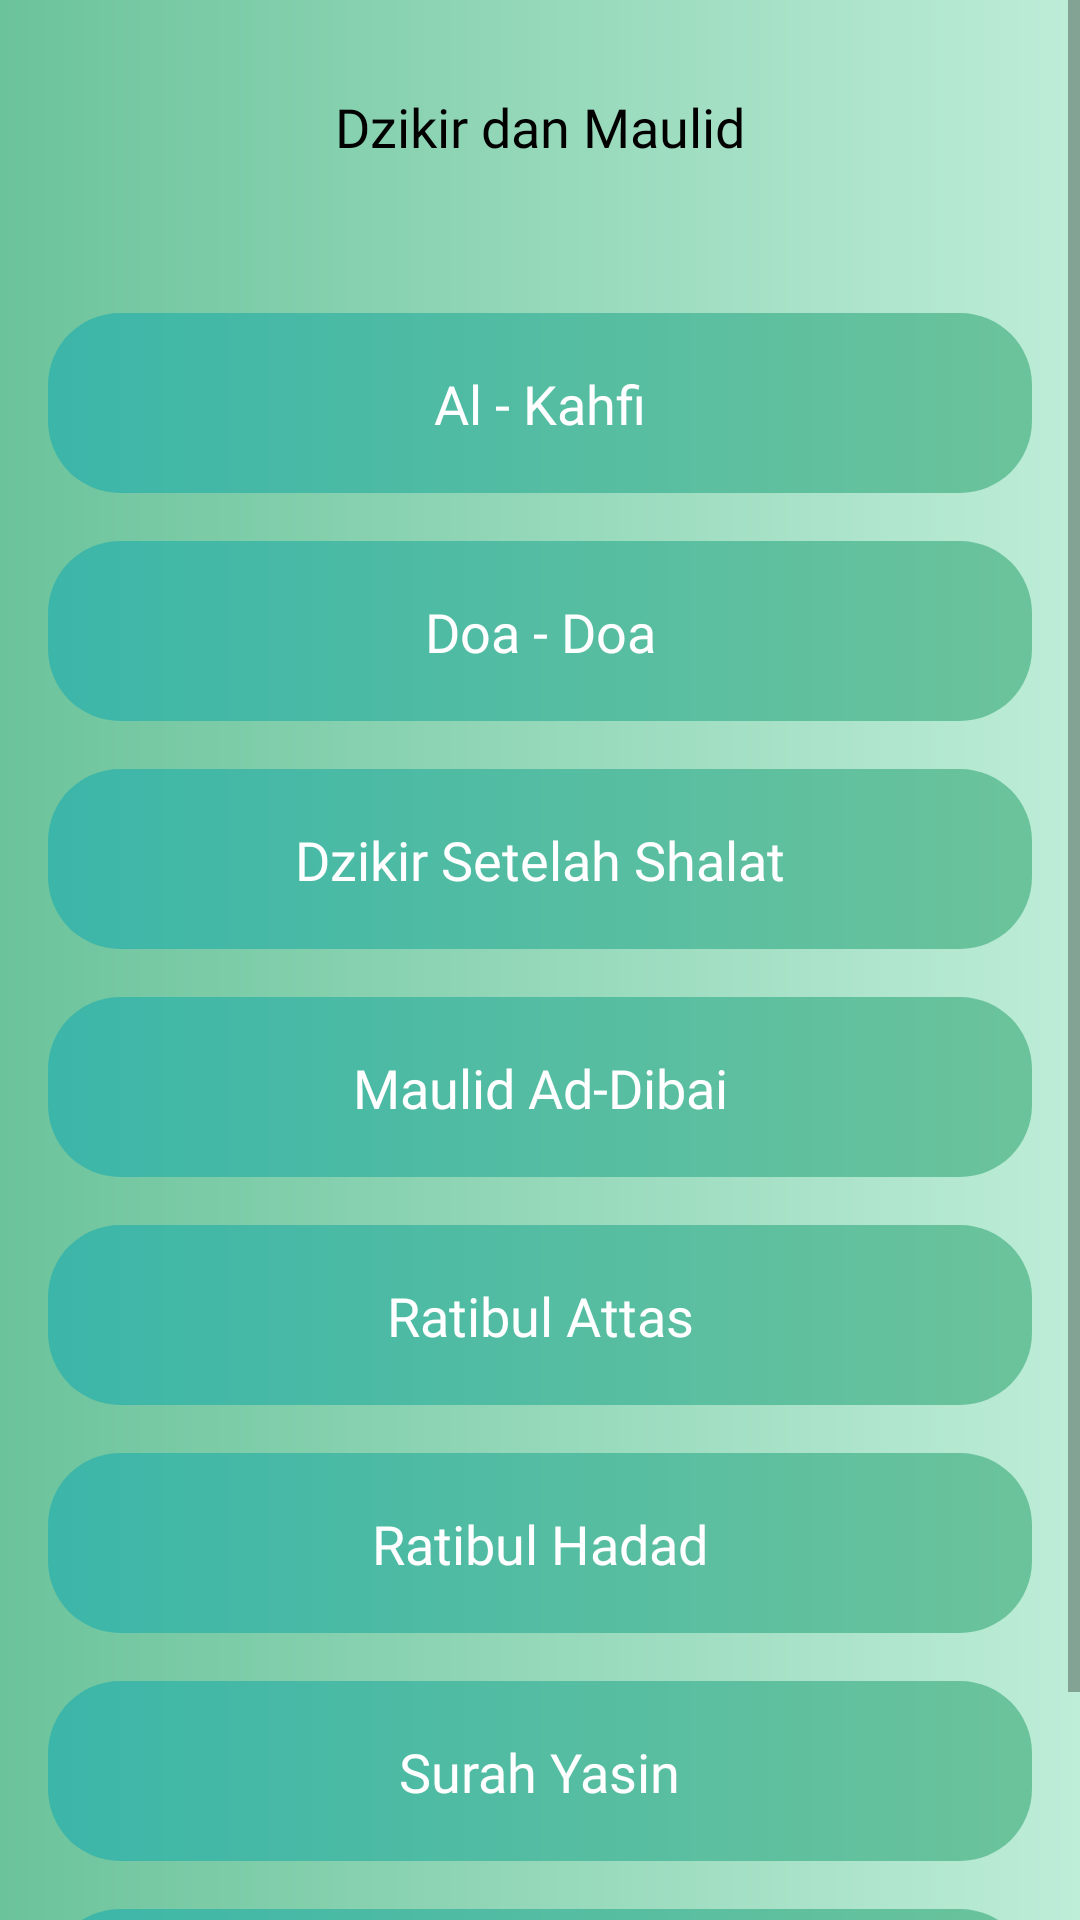

Android layout source for this screen:
<!-- AndroidManifest.xml: application theme Theme.PPIH -->
<!-- res/layout/activity_f2_home.xml -->
<?xml version="1.0" encoding="utf-8"?>
<ScrollView
    android:layout_width="match_parent"
    android:layout_height="match_parent"
    xmlns:android="http://schemas.android.com/apk/res/android"
    xmlns:app="http://schemas.android.com/apk/res-auto"
    xmlns:tools="http://schemas.android.com/tools"
    android:background="@drawable/bg_gradient2"
    tools:context=".feature.dzikir_dan_maulid.F2HomeActivity">

    <androidx.constraintlayout.widget.ConstraintLayout
        android:layout_width="match_parent"
        android:layout_height="wrap_content">

        <TextView
            android:id="@+id/textView"
            android:layout_width="wrap_content"
            android:layout_height="wrap_content"
            android:fontFamily="@font/avenir_bold"
            android:text="Dzikir dan Maulid"
            android:textColor="@color/black"
            android:layout_marginTop="30dp"
            android:textSize="18sp"
            app:layout_constraintEnd_toEndOf="parent"
            app:layout_constraintStart_toStartOf="parent"
            app:layout_constraintTop_toTopOf="parent" />

        <View
            android:id="@+id/view2"
            android:layout_width="match_parent"
            android:layout_height="60dp"
            android:layout_marginStart="16sp"
            android:layout_marginTop="50dp"
            android:layout_marginEnd="16sp"
            android:background="@drawable/bg_gradient"
            app:layout_constraintEnd_toEndOf="parent"
            app:layout_constraintStart_toStartOf="parent"
            app:layout_constraintTop_toBottomOf="@+id/textView" />


        <View
            android:id="@+id/view"
            android:layout_width="match_parent"
            android:layout_height="60dp"
            android:layout_marginTop="16sp"
            android:layout_marginStart="16sp"
            android:layout_marginEnd="16sp"
            android:background="@drawable/bg_gradient"
            app:layout_constraintEnd_toEndOf="parent"
            app:layout_constraintStart_toStartOf="parent"
            app:layout_constraintTop_toBottomOf="@+id/view2" />


        <View
            android:id="@+id/view3"
            android:layout_width="match_parent"
            android:layout_height="60dp"
            android:layout_marginStart="16sp"
            android:layout_marginTop="16sp"
            android:layout_marginEnd="16sp"
            android:background="@drawable/bg_gradient"
            app:layout_constraintEnd_toEndOf="parent"
            app:layout_constraintStart_toStartOf="parent"
            app:layout_constraintTop_toBottomOf="@+id/view" />

        <View
            android:id="@+id/view4"
            android:layout_width="match_parent"
            android:layout_height="60dp"
            android:layout_marginStart="16sp"
            android:layout_marginTop="16sp"
            android:layout_marginEnd="16sp"
            android:background="@drawable/bg_gradient"
            app:layout_constraintEnd_toEndOf="parent"
            app:layout_constraintStart_toStartOf="parent"
            app:layout_constraintTop_toBottomOf="@+id/view3" />

        <View
            android:id="@+id/view5"
            android:layout_width="match_parent"
            android:layout_height="60dp"
            android:layout_marginStart="16sp"
            android:layout_marginTop="16sp"
            android:layout_marginEnd="16sp"
            android:background="@drawable/bg_gradient"
            app:layout_constraintEnd_toEndOf="parent"
            app:layout_constraintStart_toStartOf="parent"
            app:layout_constraintTop_toBottomOf="@+id/view4" />


        <View
            android:id="@+id/view6"
            android:layout_width="match_parent"
            android:layout_height="60dp"
            android:layout_marginStart="16sp"
            android:layout_marginTop="16sp"
            android:layout_marginEnd="16sp"
            android:background="@drawable/bg_gradient"
            app:layout_constraintEnd_toEndOf="parent"
            app:layout_constraintStart_toStartOf="parent"
            app:layout_constraintTop_toBottomOf="@+id/view5" />


        <View
            android:id="@+id/view7"
            android:layout_width="match_parent"
            android:layout_height="60dp"
            android:layout_marginStart="16sp"
            android:layout_marginTop="16sp"
            android:layout_marginEnd="16sp"
            android:background="@drawable/bg_gradient"
            app:layout_constraintEnd_toEndOf="parent"
            app:layout_constraintStart_toStartOf="parent"
            app:layout_constraintTop_toBottomOf="@+id/view6" />

        <View
            android:id="@+id/view8"
            android:layout_width="match_parent"
            android:layout_height="60dp"
            android:layout_marginStart="16sp"
            android:layout_marginBottom="30dp"
            android:layout_marginTop="16sp"
            android:layout_marginEnd="16sp"
            android:background="@drawable/bg_gradient"
            app:layout_constraintBottom_toBottomOf="parent"
            app:layout_constraintEnd_toEndOf="parent"
            app:layout_constraintStart_toStartOf="parent"
            app:layout_constraintTop_toBottomOf="@+id/view7" />




        <TextView
            android:id="@+id/textView2"
            android:layout_width="wrap_content"
            android:layout_height="wrap_content"
            android:fontFamily="@font/avenir_bold"
            android:text="Al - Kahfi"
            android:textColor="@color/white"
            android:textSize="18sp"
            app:layout_constraintBottom_toBottomOf="@+id/view2"
            app:layout_constraintEnd_toEndOf="@+id/view2"
            app:layout_constraintStart_toStartOf="@id/view2"
            app:layout_constraintTop_toTopOf="@+id/view2" />


        <TextView
            android:layout_width="wrap_content"
            android:layout_height="wrap_content"
            android:fontFamily="@font/avenir_bold"
            android:text="Doa - Doa"
            android:textColor="@color/white"
            android:textSize="18sp"
            app:layout_constraintBottom_toBottomOf="@+id/view"
            app:layout_constraintEnd_toEndOf="@+id/view2"
            app:layout_constraintStart_toStartOf="@id/view2"
            app:layout_constraintTop_toTopOf="@+id/view" />


        <TextView
            android:layout_width="wrap_content"
            android:layout_height="wrap_content"
            android:fontFamily="@font/avenir_bold"
            android:text="Dzikir Setelah Shalat"
            android:textColor="@color/white"
            android:textSize="18sp"
            app:layout_constraintBottom_toBottomOf="@+id/view3"
            app:layout_constraintEnd_toEndOf="@+id/view2"
            app:layout_constraintStart_toStartOf="@id/view2"
            app:layout_constraintTop_toTopOf="@+id/view3" />


        <TextView
            android:layout_width="wrap_content"
            android:layout_height="wrap_content"
            android:fontFamily="@font/avenir_bold"
            android:text="Maulid Ad-Dibai"
            android:textColor="@color/white"
            android:textSize="18sp"
            app:layout_constraintBottom_toBottomOf="@+id/view4"
            app:layout_constraintEnd_toEndOf="@+id/view2"
            app:layout_constraintStart_toStartOf="@id/view2"
            app:layout_constraintTop_toTopOf="@+id/view4" />


        <TextView
            android:layout_width="wrap_content"
            android:layout_height="wrap_content"
            android:fontFamily="@font/avenir_bold"
            android:text="Ratibul Attas"
            android:textColor="@color/white"
            android:textSize="18sp"
            app:layout_constraintBottom_toBottomOf="@+id/view5"
            app:layout_constraintEnd_toEndOf="@+id/view2"
            app:layout_constraintStart_toStartOf="@id/view2"
            app:layout_constraintTop_toTopOf="@+id/view5" />


        <TextView
            android:layout_width="wrap_content"
            android:layout_height="wrap_content"
            android:fontFamily="@font/avenir_bold"
            android:text="Ratibul Hadad"
            android:textColor="@color/white"
            android:textSize="18sp"
            app:layout_constraintBottom_toBottomOf="@+id/view6"
            app:layout_constraintEnd_toEndOf="@+id/view2"
            app:layout_constraintStart_toStartOf="@id/view2"
            app:layout_constraintTop_toTopOf="@+id/view6" />


        <TextView
            android:layout_width="wrap_content"
            android:layout_height="wrap_content"
            android:fontFamily="@font/avenir_bold"
            android:text="Surah Yasin"
            android:textColor="@color/white"
            android:textSize="18sp"
            app:layout_constraintBottom_toBottomOf="@+id/view7"
            app:layout_constraintEnd_toEndOf="@+id/view2"
            app:layout_constraintStart_toStartOf="@id/view2"
            app:layout_constraintTop_toTopOf="@+id/view7" />

        <TextView
            android:layout_width="wrap_content"
            android:layout_height="wrap_content"
            android:fontFamily="@font/avenir_bold"
            android:text="Wirdul Latif"
            android:textColor="@color/white"
            android:textSize="18sp"
            app:layout_constraintBottom_toBottomOf="@+id/view8"
            app:layout_constraintEnd_toEndOf="@+id/view2"
            app:layout_constraintStart_toStartOf="@id/view2"
            app:layout_constraintTop_toTopOf="@+id/view8" />

    </androidx.constraintlayout.widget.ConstraintLayout>

</ScrollView>
<!-- resources referenced by this layout -->
<resources>
  <color name="black">#FF000000</color>
  <color name="white">#FFFFFFFF</color>
  <!-- drawable bg_gradient (drawable) -->
  <?xml version="1.0" encoding="utf-8"?>
  <shape xmlns:android="http://schemas.android.com/apk/res/android" android:shape="rectangle">
  
      <corners android:radius="24dp" />
  
      <gradient
          android:startColor="@color/green"
          android:endColor="@color/blue"
          android:angle="180" />
  
  </shape>
  <!-- drawable bg_gradient2 (drawable) -->
  <?xml version="1.0" encoding="utf-8"?>
  <shape xmlns:android="http://schemas.android.com/apk/res/android" android:shape="rectangle">
  
  
      <gradient
          android:startColor="#BEEDD8"
          android:endColor="@color/green"
          android:angle="180" />
  
  </shape>
  <style name="Theme.PPIH" parent="Theme.MaterialComponents.Light.NoActionBar">
          
          <item name="colorPrimary">@color/green</item>
          <item name="colorPrimaryVariant">@color/green</item>
          <item name="colorOnPrimary">@color/white</item>
          
          <item name="colorSecondary">@color/teal_200</item>
          <item name="colorSecondaryVariant">@color/teal_700</item>
          <item name="colorOnSecondary">@color/black</item>
          
          <item name="android:statusBarColor" tools:targetApi="l">?attr/colorPrimaryVariant</item>
          
      </style>
  <color name="green">#6bc39b</color>
  <color name="blue">#3cb6a9</color>
  <color name="teal_200">#FF03DAC5</color>
  <color name="teal_700">#FF018786</color>
</resources>
